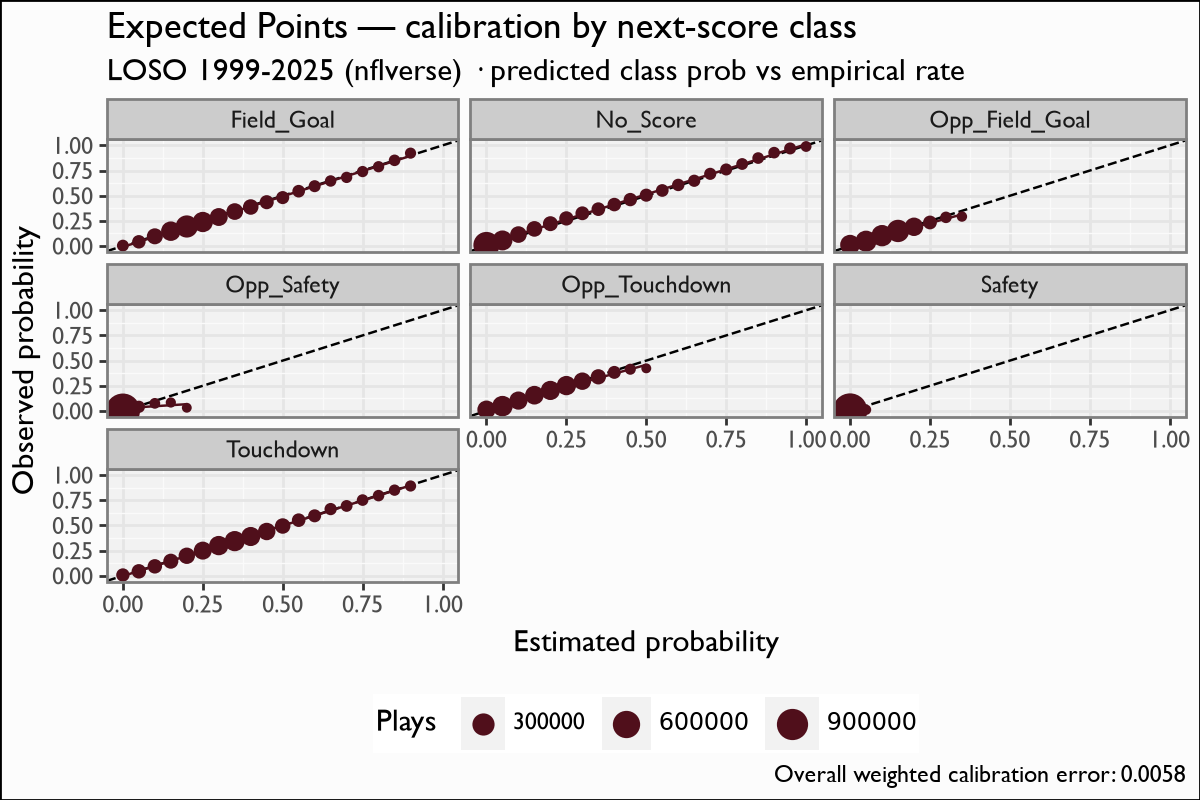

The data file committed next to this chart (first rows):
by, bin, n_plays, actual
Field_Goal, 0.0, 7856, 0.004837
Field_Goal, 0.05, 25828, 0.04243
Field_Goal, 0.1, 74779, 0.09697
Field_Goal, 0.15, 182885, 0.1481
Field_Goal, 0.2, 300093, 0.1947
Field_Goal, 0.25, 213981, 0.2393
Field_Goal, 0.3, 127653, 0.2887
Field_Goal, 0.35, 92146, 0.343
Field_Goal, 0.4, 63380, 0.3882
Field_Goal, 0.45, 35111, 0.4359
Field_Goal, 0.5, 20508, 0.4817
Field_Goal, 0.55, 15231, 0.5452
Field_Goal, 0.6, 9306, 0.595
Field_Goal, 0.65, 5164, 0.6466
Field_Goal, 0.7, 4366, 0.6823
Field_Goal, 0.75, 3988, 0.7402
Field_Goal, 0.8, 4030, 0.7883
Field_Goal, 0.85, 5821, 0.8517
Field_Goal, 0.9, 3510, 0.9231
No_Score, 0.0, 523747, 0.01101
No_Score, 0.05, 201996, 0.05596
No_Score, 0.1, 90210, 0.1144
No_Score, 0.15, 66211, 0.1707
No_Score, 0.2, 51193, 0.2225
No_Score, 0.25, 38812, 0.2749
No_Score, 0.3, 31328, 0.3258
No_Score, 0.35, 28519, 0.3667
No_Score, 0.4, 26983, 0.4123
No_Score, 0.45, 24443, 0.4619
No_Score, 0.5, 20956, 0.5057
No_Score, 0.55, 16173, 0.5523
No_Score, 0.6, 13112, 0.6073
No_Score, 0.65, 11093, 0.6488
No_Score, 0.7, 10195, 0.7177
No_Score, 0.75, 9410, 0.761
No_Score, 0.8, 7629, 0.8153
No_Score, 0.85, 6467, 0.8743
No_Score, 0.9, 6288, 0.9281
No_Score, 0.95, 8935, 0.9699
No_Score, 1.0, 1936, 0.9892
Opp_Field_Goal, 0.0, 194889, 0.01322
Opp_Field_Goal, 0.05, 249004, 0.04859
Opp_Field_Goal, 0.1, 260570, 0.1036
Opp_Field_Goal, 0.15, 308628, 0.1504
Opp_Field_Goal, 0.2, 145637, 0.1916
Opp_Field_Goal, 0.25, 30596, 0.2344
Opp_Field_Goal, 0.3, 5692, 0.2855
Opp_Field_Goal, 0.35, 590, 0.2932
Opp_Safety, 0.0, 1182215, 0.002464
Opp_Safety, 0.05, 11384, 0.04129
Opp_Safety, 0.1, 1655, 0.07553
Opp_Safety, 0.15, 298, 0.08389
Opp_Safety, 0.2, 63, 0.03175
Opp_Touchdown, 0.0, 138272, 0.01281
Opp_Touchdown, 0.05, 225496, 0.04757
Opp_Touchdown, 0.1, 137246, 0.1029
Opp_Touchdown, 0.15, 152927, 0.1564
Opp_Touchdown, 0.2, 172242, 0.2038
Opp_Touchdown, 0.25, 176383, 0.2518
Opp_Touchdown, 0.3, 113213, 0.2956
... 25 more rows
